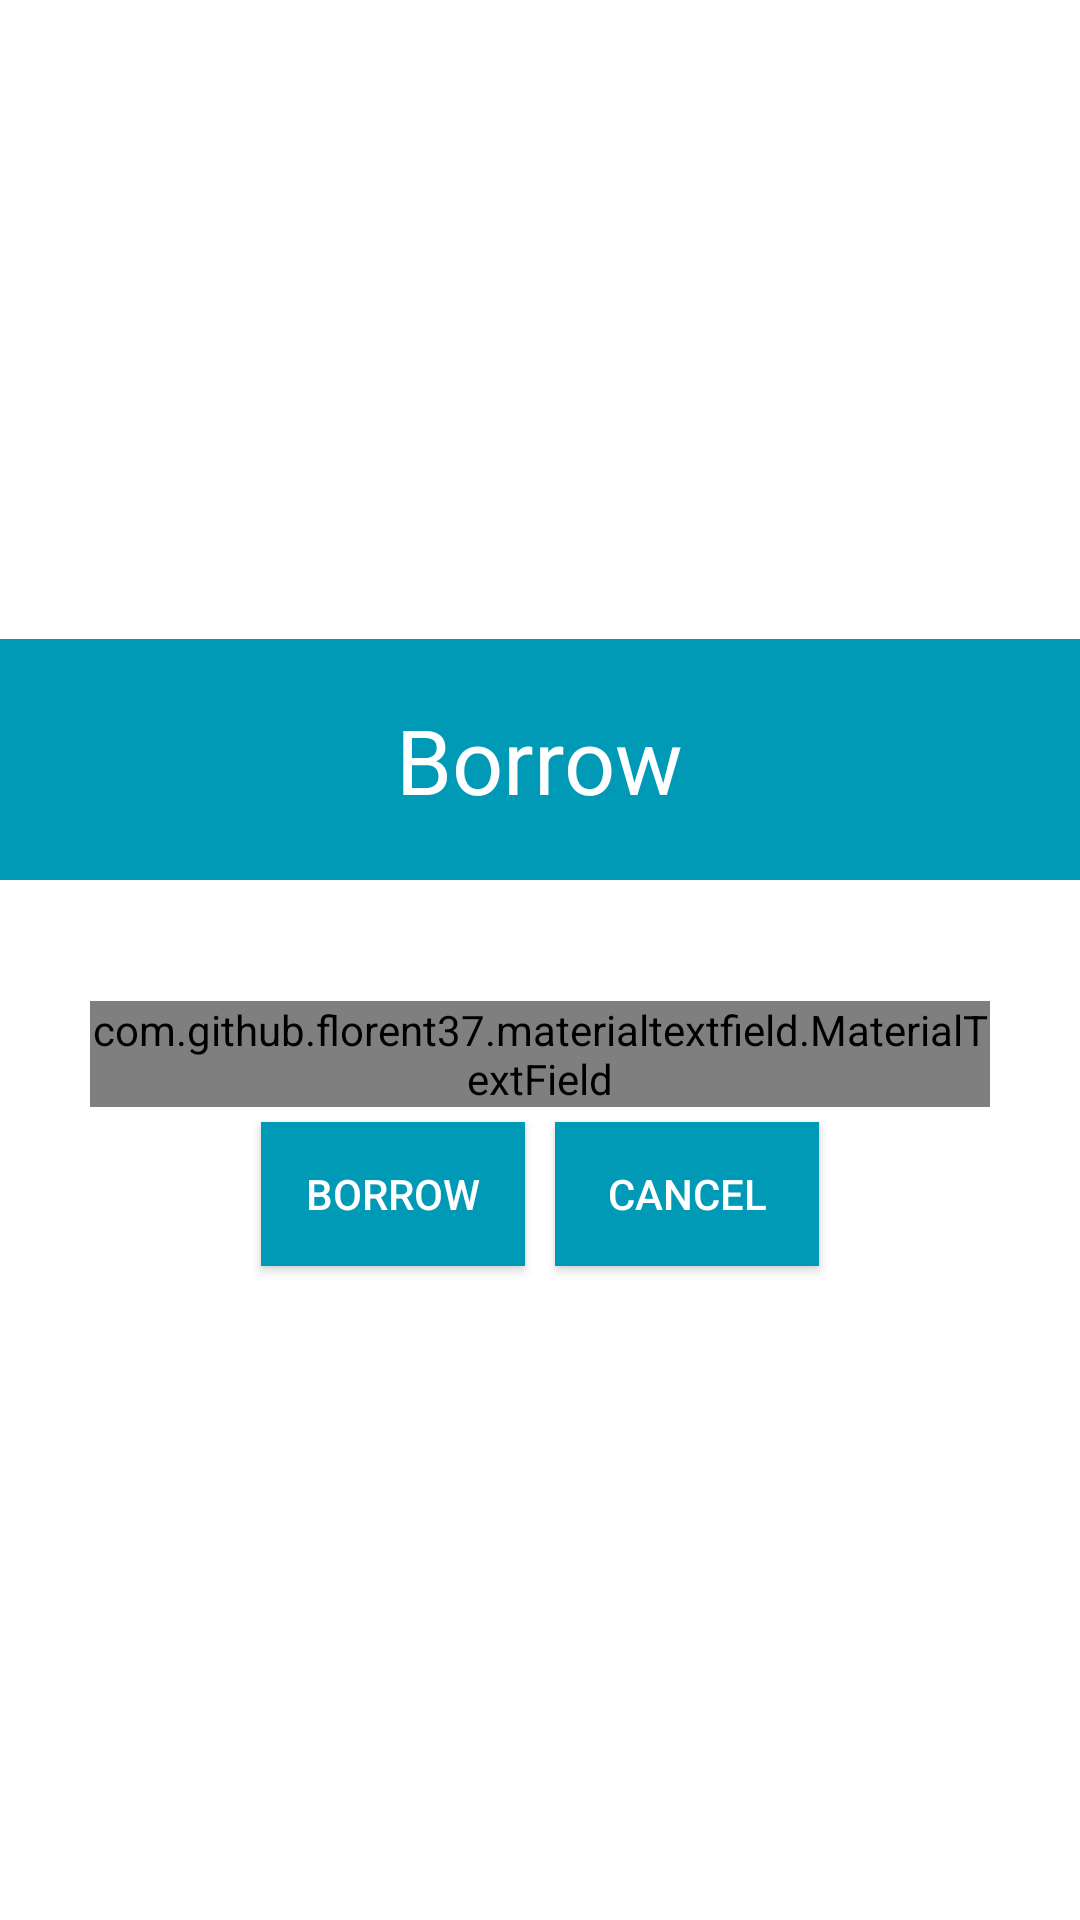

Here is an Android app screen rendered from its layout file. Give the layout XML and the strings, colors and styles it references.
<!-- AndroidManifest.xml: application theme AppTheme -->
<!-- res/layout/view_custom_dialog.xml -->
<?xml version="1.0" encoding="utf-8"?>
<LinearLayout xmlns:android="http://schemas.android.com/apk/res/android"
    android:layout_width="wrap_content"
    android:layout_height="match_parent"
    xmlns:app="http://schemas.android.com/apk/res-auto"
    android:background="@color/textColorPrimary"
    android:gravity="center"
    android:orientation="vertical">

    <LinearLayout
        android:layout_width="match_parent"
        android:layout_height="wrap_content"
        android:layout_marginBottom="10dp"
        android:background="@color/tabs"
        android:orientation="vertical">

        <TextView
            android:layout_width="wrap_content"
            android:layout_height="wrap_content"
            android:layout_gravity="center_horizontal"
            android:layout_margin="20dp"
            android:text="Borrow"
            android:textColor="@color/textColorPrimary"
            android:textSize="30sp"
            android:id="@+id/dialog_title"/>
    </LinearLayout>

    <TextView
        android:id="@+id/book_info"
        android:layout_width="wrap_content"
        android:layout_height="wrap_content"
        android:layout_margin="5dp"
        android:textAlignment="center"
        android:textSize="15sp" />

    <TextView
        android:id="@+id/text_pin"
        android:layout_width="wrap_content"
        android:layout_height="wrap_content"
        android:layout_margin="5dp"
        android:textSize="15sp"
        android:visibility="gone" />

    <com.github.florent37.materialtextfield.MaterialTextField
        android:layout_width="300dp"
        android:layout_height="wrap_content"
        app:mtf_labelColor="#666"
        app:mtf_image="@drawable/pin"
        >

    <EditText
        android:id="@+id/get_pin"
        android:layout_width="200dp"
        android:layout_height="wrap_content"
        android:layout_marginBottom="5dp"
        android:hint="Book Pin"
        android:padding="10dp" />
    </com.github.florent37.materialtextfield.MaterialTextField>

    <LinearLayout
        android:layout_width="wrap_content"
        android:layout_height="wrap_content"
        android:orientation="horizontal">

        <Button
            android:id="@+id/borrow"
            android:layout_width="match_parent"
            android:layout_height="wrap_content"
            android:layout_margin="5dp"
            android:background="@color/tabs"
            android:text="Borrow"
            android:textColor="@color/textColorPrimary" />

        <Button
            android:id="@+id/cancel"
            android:layout_width="match_parent"
            android:layout_height="wrap_content"
            android:layout_margin="5dp"
            android:background="@color/tabs"
            android:text="Cancel"
            android:textColor="@color/textColorPrimary" />

    </LinearLayout>

</LinearLayout>
<!-- resources referenced by this layout -->
<resources>
  <color name="tabs">#009AB7</color>
  <color name="textColorPrimary">#ffffff</color>
  <!-- drawable pin: png bitmap (drawable, 7216 bytes) -->
  <style name="AppTheme" parent="Theme.AppCompat.Light.NoActionBar">
              
              <item name="colorPrimary">#3F51B5</item>
              
              <item name="colorPrimaryDark">#303F9F</item>
              
              <item name="colorAccent">#FF4081</item>
          </style>
</resources>
